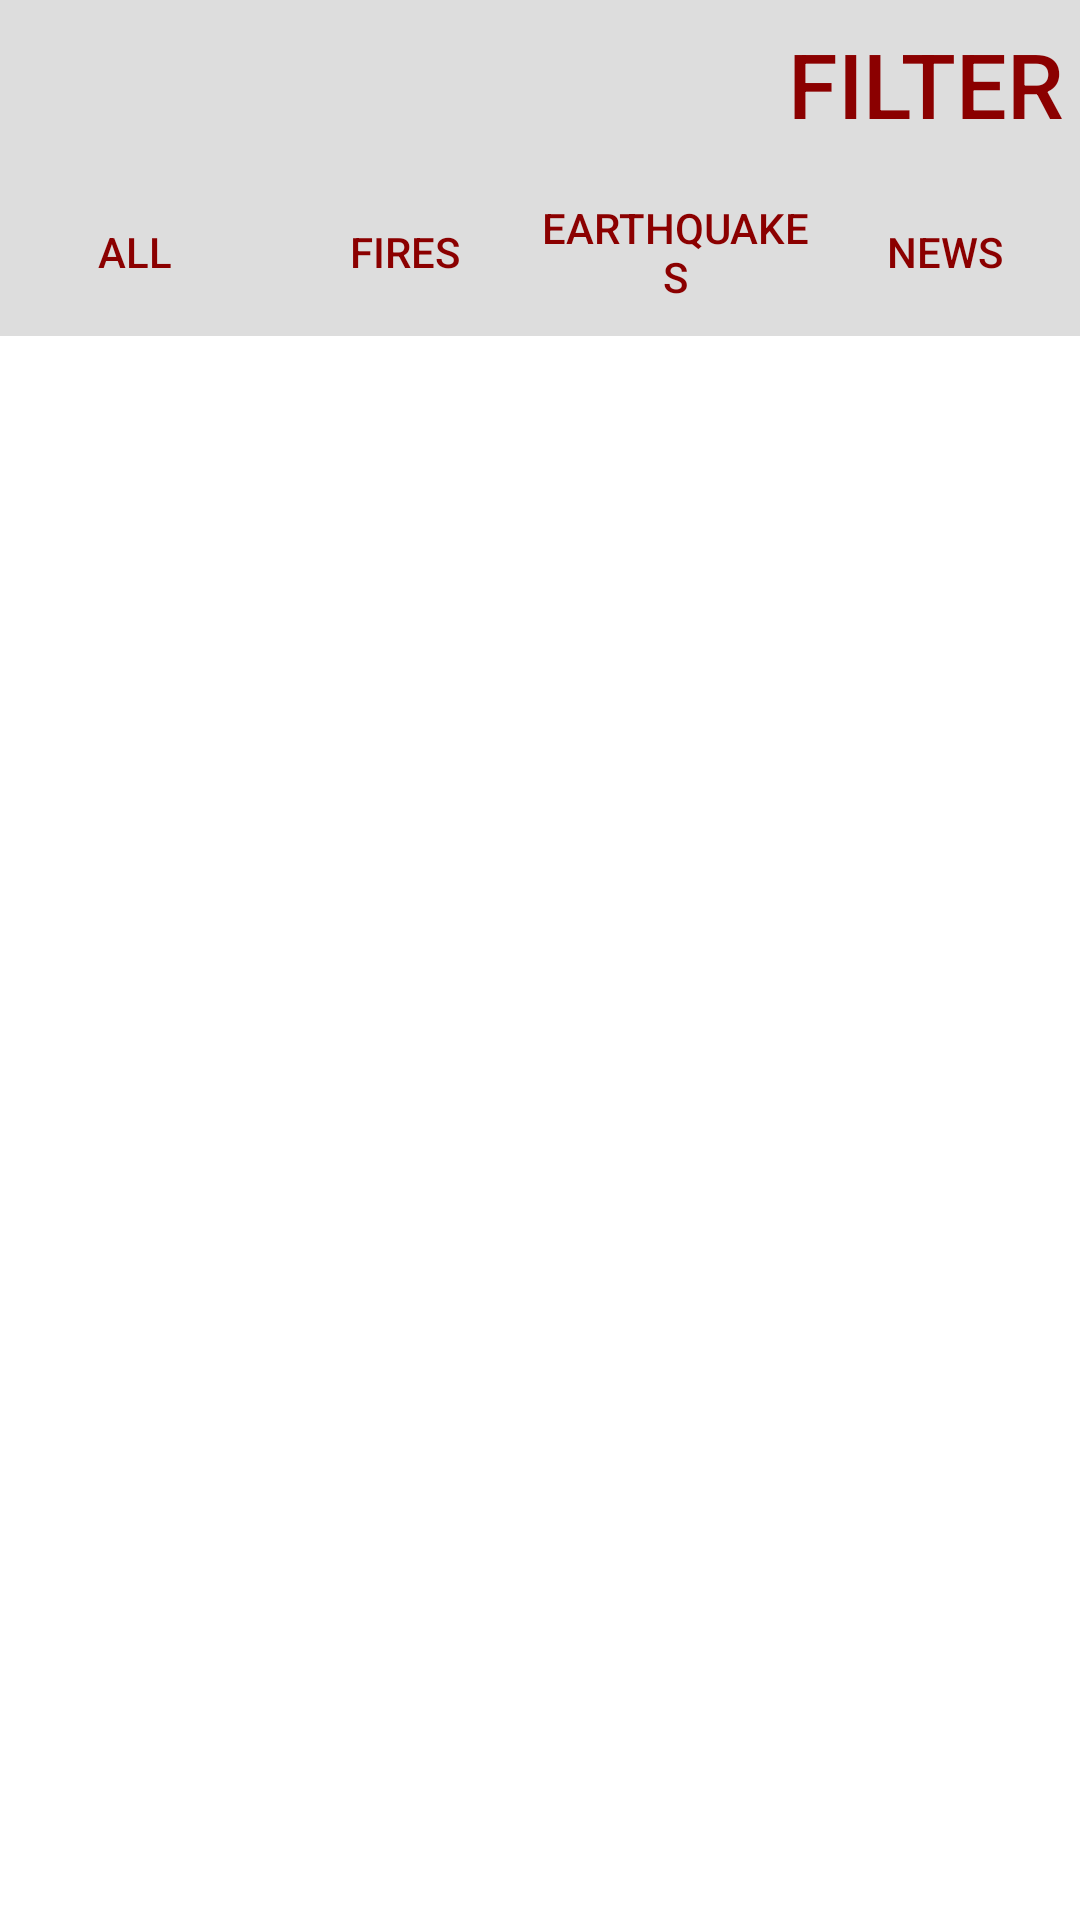

Produce the Android XML layout that renders to this screen, including the resource entries it uses.
<!-- AndroidManifest.xml: application theme Theme.CaliAppDisplay -->
<!-- res/layout/activity_main.xml -->
<?xml version="1.0" encoding="utf-8"?>

<LinearLayout
    xmlns:android="http://schemas.android.com/apk/res/android"
    xmlns:app="http://schemas.android.com/apk/res-auto"
    xmlns:tools="http://schemas.android.com/tools"
    android:layout_width="match_parent"
    android:layout_height="match_parent"
    tools:context=".MainActivity"
    android:orientation="vertical">

    <androidx.appcompat.widget.Toolbar
        android:layout_width="match_parent"
        android:layout_height="wrap_content"
        android:background="@color/darkerGray">


        <Button
            android:id="@+id/filterButton"
            android:layout_width="wrap_content"
            android:layout_height="wrap_content"
            android:layout_gravity="end"
            android:layout_marginRight="5dp"
            android:background="@null"
            android:onClick="showFilterTapped"
            android:text="FILTER"
            android:textColor="@color/red"
            android:textSize="30sp" />


    </androidx.appcompat.widget.Toolbar>
    <LinearLayout
        android:layout_width="match_parent"
        android:layout_height="wrap_content"
        android:orientation="horizontal"
        android:id="@+id/filterTabsLayout">

        <Button
            android:layout_width="0dp"
            android:layout_weight="1"
            android:layout_height="match_parent"
            android:text="All"
            android:id="@+id/allFilter"
            android:textColor="@color/red"
            android:background="@color/darkerGray"
            android:onClick="allFilterTapped"/>

        <Button
            android:layout_width="0dp"
            android:layout_weight="1"
            android:layout_height="match_parent"
            android:text="Fires"
            android:textColor="@color/red"
            android:id="@+id/fireFilter"
            android:background="@color/darkerGray"
            android:onClick="fireFilterTapped"/>

        <Button
            android:layout_width="0dp"
            android:layout_weight="1"
            android:layout_height="match_parent"
            android:text="Earthquakes"
            android:textColor="@color/red"
            android:id="@+id/earthquakeFilter"
            android:background="@color/darkerGray"
            android:onClick="earthquakeFilterTapped"/>
        <Button
            android:layout_width="0dp"
            android:layout_weight="1"
            android:layout_height="match_parent"
            android:text="News"
            android:textColor="@color/red"
            android:id="@+id/newsFilter"
            android:background="@color/darkerGray"
            android:onClick="newsFilterTapped"/>

    </LinearLayout>


    <androidx.recyclerview.widget.RecyclerView
        android:id="@+id/recycler_view"
        android:layout_width="match_parent"
        android:layout_height="match_parent" />


</LinearLayout>
<!-- resources referenced by this layout -->
<resources>
  <color name="darkerGray">#DDDDDD</color>
  <color name="red">#8B0000</color>
  <style name="Theme.CaliAppDisplay" parent="Theme.MaterialComponents.DayNight.DarkActionBar">
          
          <item name="colorPrimary">@color/Steel_Blue</item>
          <item name="colorPrimaryVariant">@color/Steel_Blue</item>
          <item name="colorOnPrimary">@color/white</item>
          
          <item name="colorSecondary">@color/teal_200</item>
          <item name="colorSecondaryVariant">@color/teal_700</item>
          <item name="colorOnSecondary">@color/black</item>
          
          <item name="android:statusBarColor" tools:targetApi="l">?attr/colorPrimaryVariant</item>
          
      </style>
  <color name="Steel_Blue">#4682b4</color>
  <color name="white">#FFFFFFFF</color>
  <color name="teal_200">#FF03DAC5</color>
  <color name="teal_700">#FF018786</color>
  <color name="black">#FF000000</color>
</resources>
